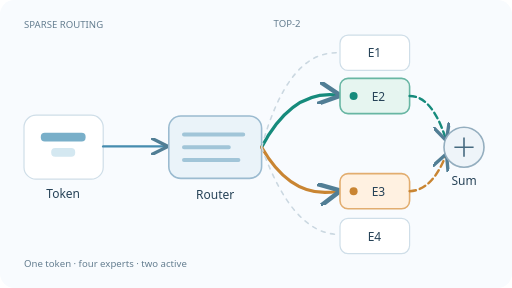
t = 0.00 s
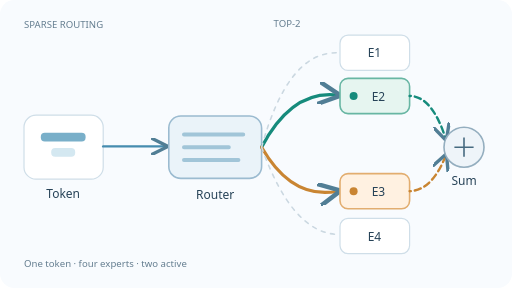
t = 0.50 s
t = 1.00 s: frame unchanged from t = 0.00 s, image omitted
t = 1.50 s: frame unchanged from t = 0.50 s, image omitted

The animated SVG that drew these frames (rendered in a browser with its animation timeline set to each time). Animation: 1 CSS @keyframes rule; one cycle of 2.00 s, repeats indefinitely.

<svg xmlns="http://www.w3.org/2000/svg" viewBox="0 0 640 360" role="img" aria-labelledby="title desc">
<title id="title">Sparse mixture-of-experts routing</title><desc id="desc">A token is scored by a router, sent only to the top two experts, then their outputs are combined.</desc>
<defs><marker id="arrow" markerWidth="7" markerHeight="7" refX="6" refY="3.5" orient="auto"><path d="M0 0 7 3.5 0 7" fill="none" stroke="#517e95" stroke-width="1.4"/></marker></defs>
<style>text{font:500 15px system-ui,sans-serif;fill:#274358}.muted{font-size:12px;fill:#657e90}.card{fill:#fff;stroke:#cfdee8;stroke-width:1.5}.flow{fill:none;stroke-linecap:round;stroke-linejoin:round}.active{stroke-dasharray:8 5;animation:flow 2s linear infinite}@keyframes flow{to{stroke-dashoffset:-26}}@media(prefers-reduced-motion:reduce){.active{animation:none;stroke-dasharray:none}}</style>
<rect width="640" height="360" rx="18" fill="#f8fbfe"/>
<text class="muted" x="30" y="35">SPARSE ROUTING</text>
<rect class="card" x="30" y="144" width="99" height="80" rx="15"/><rect x="51" y="166" width="56" height="11" rx="5" fill="#79afc9"/><rect x="64" y="185" width="30" height="11" rx="5" fill="#d4e8f1"/><text x="79" y="248" text-anchor="middle">Token</text>
<path class="flow" d="M129 183H207" stroke="#468caf" stroke-width="3" marker-end="url(#arrow)"/>
<rect x="211" y="145" width="116" height="78" rx="15" fill="#eaf3f9" stroke="#9bbbd0" stroke-width="2"/><path d="M230 168H304M230 184H286M230 200H298" stroke="#a1c5d8" stroke-width="5" stroke-linecap="round"/><text x="269" y="249" text-anchor="middle">Router</text>
<text class="muted" x="342" y="34">TOP-2</text>
<path class="flow" d="M327 184Q365 112 422 119" stroke="#168b7c" stroke-width="4" marker-end="url(#arrow)"/>
<path class="flow" d="M327 184Q365 250 422 239" stroke="#c98532" stroke-width="4" marker-end="url(#arrow)"/>
<path class="flow" d="M327 184Q360 64 422 66M327 184Q365 291 422 293" stroke="#cbd8e1" stroke-width="2" stroke-dasharray="5 7"/>
<rect class="card" x="425" y="44" width="87" height="44" rx="10"/><text x="468" y="71" text-anchor="middle">E1</text>
<rect x="425" y="98" width="87" height="44" rx="10" fill="#e6f5f0" stroke="#68b6a3" stroke-width="2"/><circle cx="442" cy="120" r="5" fill="#168b7c"/><text x="473" y="126" text-anchor="middle">E2</text>
<rect x="425" y="217" width="87" height="44" rx="10" fill="#fff1e1" stroke="#e2ad6f" stroke-width="2"/><circle cx="442" cy="239" r="5" fill="#c98532"/><text x="473" y="245" text-anchor="middle">E3</text>
<rect class="card" x="425" y="273" width="87" height="44" rx="10"/><text x="468" y="301" text-anchor="middle">E4</text>
<path class="flow active" d="M512 120Q540 120 557 173" stroke="#168b7c" stroke-width="3" marker-end="url(#arrow)"/>
<path class="flow active" d="M512 239Q540 238 557 195" stroke="#c98532" stroke-width="3" marker-end="url(#arrow)"/>
<circle cx="580" cy="184" r="25" fill="#eef4f9" stroke="#94aebf" stroke-width="2"/><path d="M568 184H592M580 172V196" stroke="#466a80" stroke-width="2"/><text x="580" y="231" text-anchor="middle">Sum</text>
<text class="muted" x="30" y="334">One token · four experts · two active</text>
</svg>
